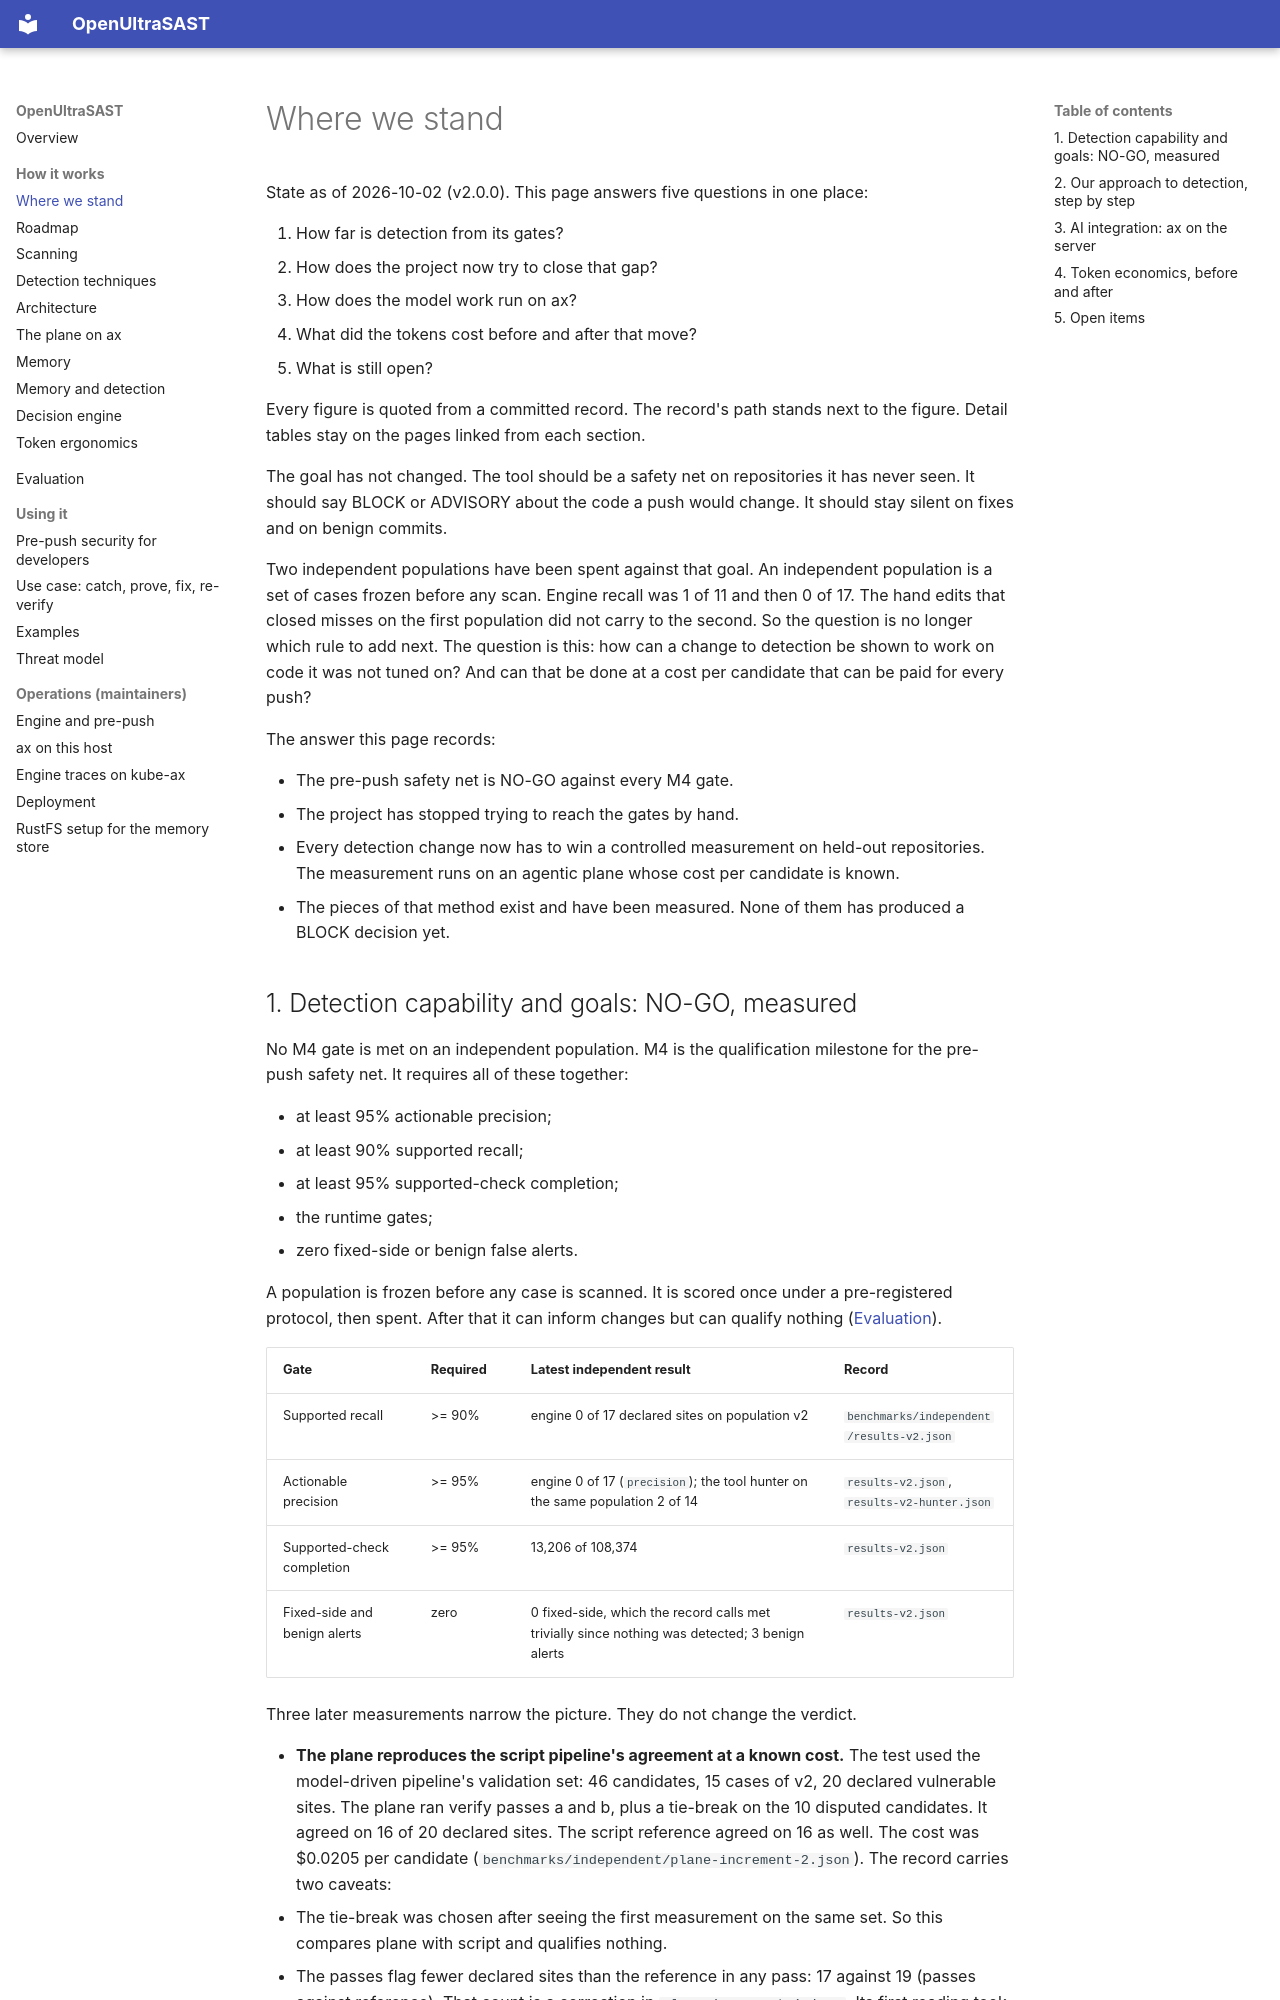

repository: norandom/OpenUltraSAST · page: where-we-stand/index.html · generator: mkdocs

# Where we stand

State as of 2026-10-02 (v2.0.0). This page answers five questions in one place:

1. How far is detection from its gates?
2. How does the project now try to close that gap?
3. How does the model work run on ax?
4. What did the tokens cost before and after that move?
5. What is still open?

Every figure is quoted from a committed record. The record's path stands next to the figure.
Detail tables stay on the pages linked from each section.

The goal has not changed. The tool should be a safety net on repositories it has never seen. It
should say BLOCK or ADVISORY about the code a push would change. It should stay silent on fixes
and on benign commits.

Two independent populations have been spent against that goal. An independent population is a
set of cases frozen before any scan. Engine recall was 1 of
11 and then 0 of 17. The hand edits that closed misses on the first population did not carry to
the second. So the question is no longer which rule to add next. The question is this: how can a
change to detection be shown to work on code it was not tuned on? And can that be done at a cost
per candidate that can be paid for every push?

The answer this page records:

- The pre-push safety net is NO-GO against every M4 gate.
- The project has stopped trying to reach the gates by hand.
- Every detection change now has to win a controlled measurement on held-out repositories. The
  measurement runs on an agentic plane whose cost per candidate is known.
- The pieces of that method exist and have been measured. None of them has produced a BLOCK
  decision yet.
